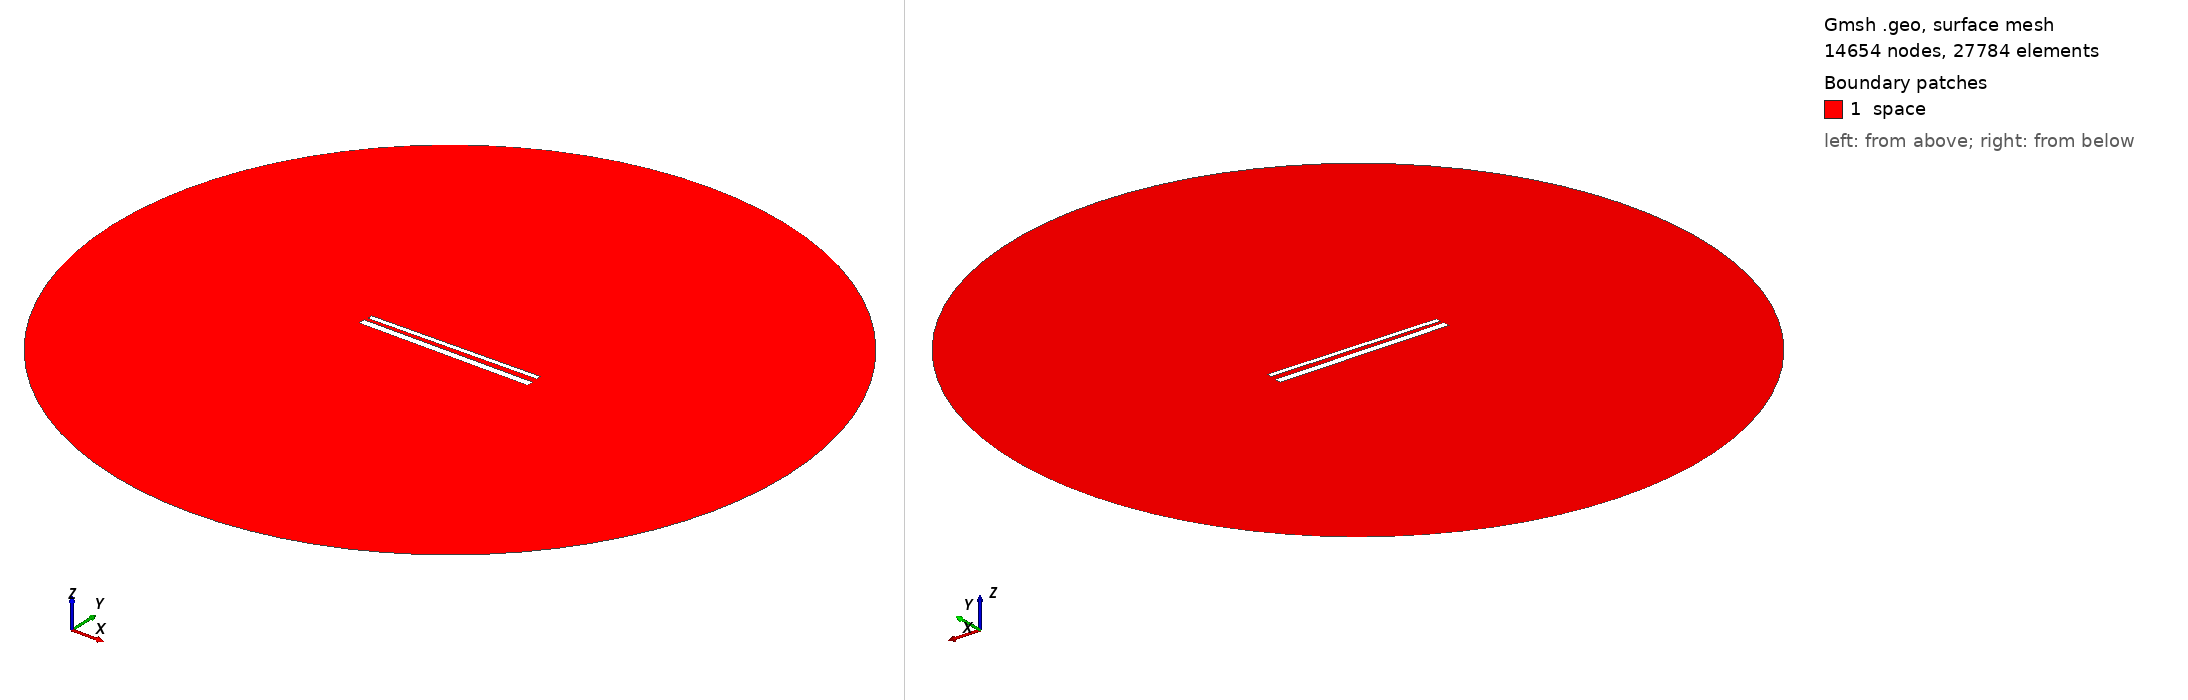

Gmsh geometry script, surface-meshed: 14654 nodes, 27784 surface elements. Boundary patches (legend numbers): 1 space. Left view from above one corner, right view from below the opposite corner. Legend entries are the model's physical surfaces. The drawing asked Gmsh for element sizes between 1% and 20% of the model's largest extent; the script's own settings can give other sizes.

=== 682.geo (drawn) ===
// Set the geometry kernel
SetFactory("OpenCASCADE");

//---------------------------------------
// Rectangles
//---------------------------------------

// Rectangle 1 (top)
Point(1) = {-49.56666666666667, 1.6277777777777778, 0, 1.0};
Point(2) = {49.56666666666667, 1.6277777777777778, 0, 1.0};
Point(3) = {49.56666666666667, 4.761111111111111, 0, 1.0};
Point(4) = {-49.56666666666667, 4.761111111111111, 0, 1.0};

Line(1) = {1, 2};
Line(2) = {2, 3};
Line(3) = {3, 4};
Line(4) = {4, 1};

Line Loop(1) = {1, 2, 3, 4};
Plane Surface(1) = {1};

Rotate { {0, 0, 1}, {0,  1.1944444444444444,  0}, 0.014 } {
  Surface{1};
}

// Rectangle 2 (bottom)
Point(5) = {-50,-1.1944444444444444, 0, 1.0};
Point(6) = { 50,-1.1944444444444444, 0, 1.0};
Point(7) = { 50,-5.194444444444445, 0, 1.0};
Point(8) = {-50,-5.194444444444445, 0, 1.0};

Line(5) = {5, 6};
Line(6) = {6, 7};
Line(7) = {7, 8};
Line(8) = {8, 5};

Line Loop(2) = {5, 6, 7, 8};
Plane Surface(2) = {2}; 


//---------------------------------------
// Circle
//---------------------------------------

// Define points
Point(9) = {0, 0, 0};        // Center
Point(10) = {200, 0, 0};     // Start point
Point(11) = {0, 200, 0};     // 90 degrees
Point(12) = {-200, 0, 0};    // 180 degrees
Point(13) = {0, -200, 0};    // 270 degrees

// Define circle arcs (each needs start, center, end)
Circle(9) = {10, 9, 11};
Circle(10) = {11, 9, 12};
Circle(11) = {12, 9, 13};
Circle(12) = {13, 9, 10};

// Define curve loop and surface if needed
Curve Loop(3) = {9, 10, 11, 12};
Surface(3) = {3};

// Subtract Rectangles from Circle
BooleanDifference{ Surface{3}; Delete; }{ Surface{1}; Surface{2}; Delete; }

//---------------------------------------
// Transfinite Lines and Surface
//---------------------------------------
r = 7;
Transfinite Line {1, 3} = 50*r Using Progression 1;
Transfinite Line {2, 4} = 2*r Using Progression 1;
Transfinite Line {5, 7} = 50*r Using Progression 1;
Transfinite Line {6, 8} = 2*r Using Progression 1;
Transfinite Line {9, 10, 11, 12} = 20 Using Progression 1;

//---------------------------------------
// Define Physical Groups
//---------------------------------------                

//--- Physical Curves
// Physical groups for boundaries
Physical Line("force_segment", 10) = {1};
Physical Line("upper_plate", 11) = {2, 3, 4};
Physical Line("lower_plate", 12) = {5, 6, 7, 8};
Physical Line("boundary", 20) = {9, 10, 11, 12};

//--- Physical Surfaces
Physical Surface("space", 30) = {3};

//---------------------------------------
// 6. Generate the Mesh
//---------------------------------------
Mesh 2;  // 2D mesh generation
